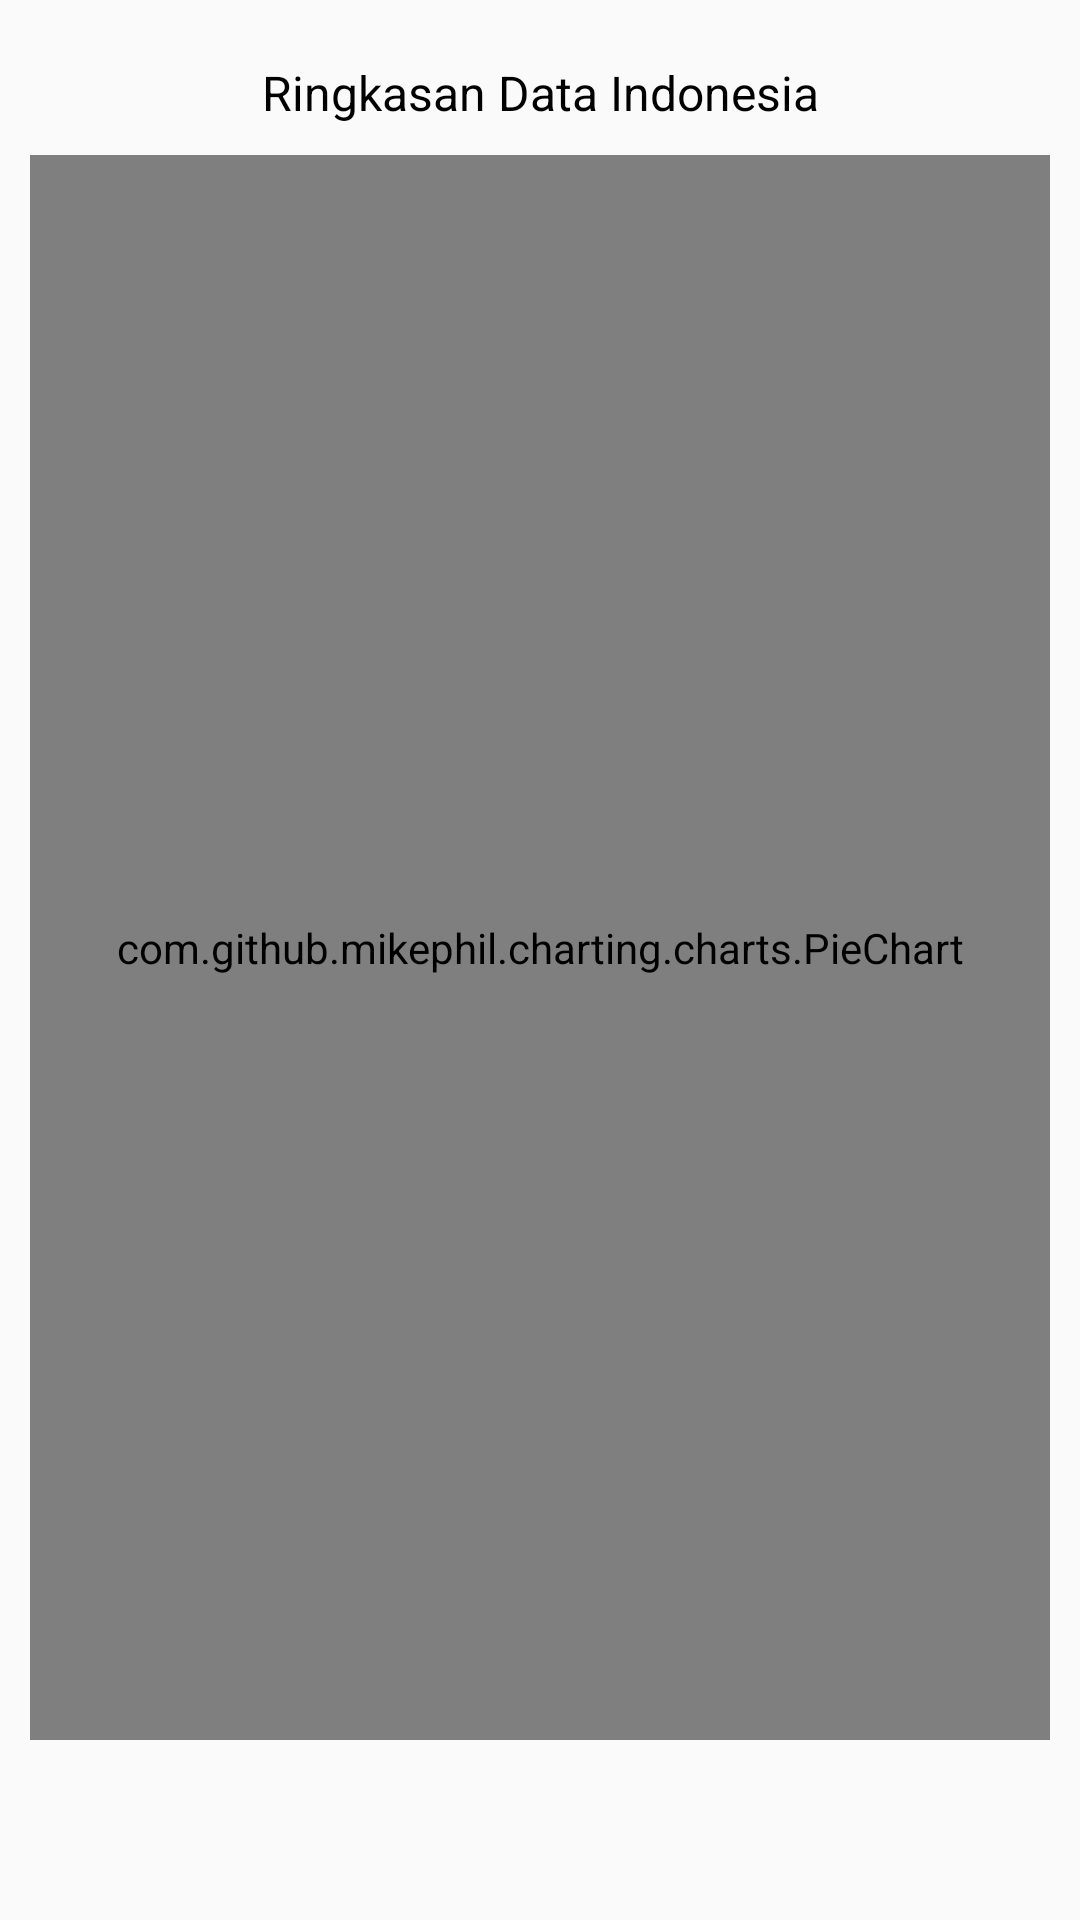

Write the Android layout XML for this screen, with the resource values it uses.
<!-- AndroidManifest.xml: application theme AppTheme -->
<!-- res/layout/fragment_country.xml -->
<?xml version="1.0" encoding="utf-8"?>
<LinearLayout xmlns:android="http://schemas.android.com/apk/res/android"
    android:layout_width="match_parent"
    android:layout_height="match_parent"
    android:orientation="vertical">

    <TextView
        android:layout_width="match_parent"
        android:layout_height="wrap_content"
        android:layout_marginTop="20dp"
        android:gravity="center"
        android:text="@string/indonesia_summary_data"
        android:textColor="@android:color/black"
        android:textSize="16sp"/>

    <FrameLayout
        android:layout_width="match_parent"
        android:layout_height="match_parent"
        android:layout_marginBottom="50dp">

        <com.github.mikephil.charting.charts.PieChart
            android:layout_width="match_parent"
            android:layout_height="match_parent"
            android:id="@+id/idnSummaryPie"
            android:layout_margin="10dp"/>

    </FrameLayout>
</LinearLayout>
<!-- resources referenced by this layout -->
<resources>
  <string name="indonesia_summary_data">Ringkasan Data Indonesia</string>
  <style name="AppTheme" parent="Theme.AppCompat.Light.NoActionBar">
          
          <item name="colorPrimary">@color/colorPrimary</item>
          <item name="colorPrimaryDark">@color/colorPrimaryDark</item>
          <item name="colorAccent">@color/colorAccent</item>
      </style>
  <!-- not gathered from this repository: default colours our renderer supplied (Android Studio template values) -->
  <color name="colorPrimary">#FF6200EE</color>
  <color name="colorPrimaryDark">#FF3700B3</color>
  <color name="colorAccent">#FF03DAC5</color>
</resources>
